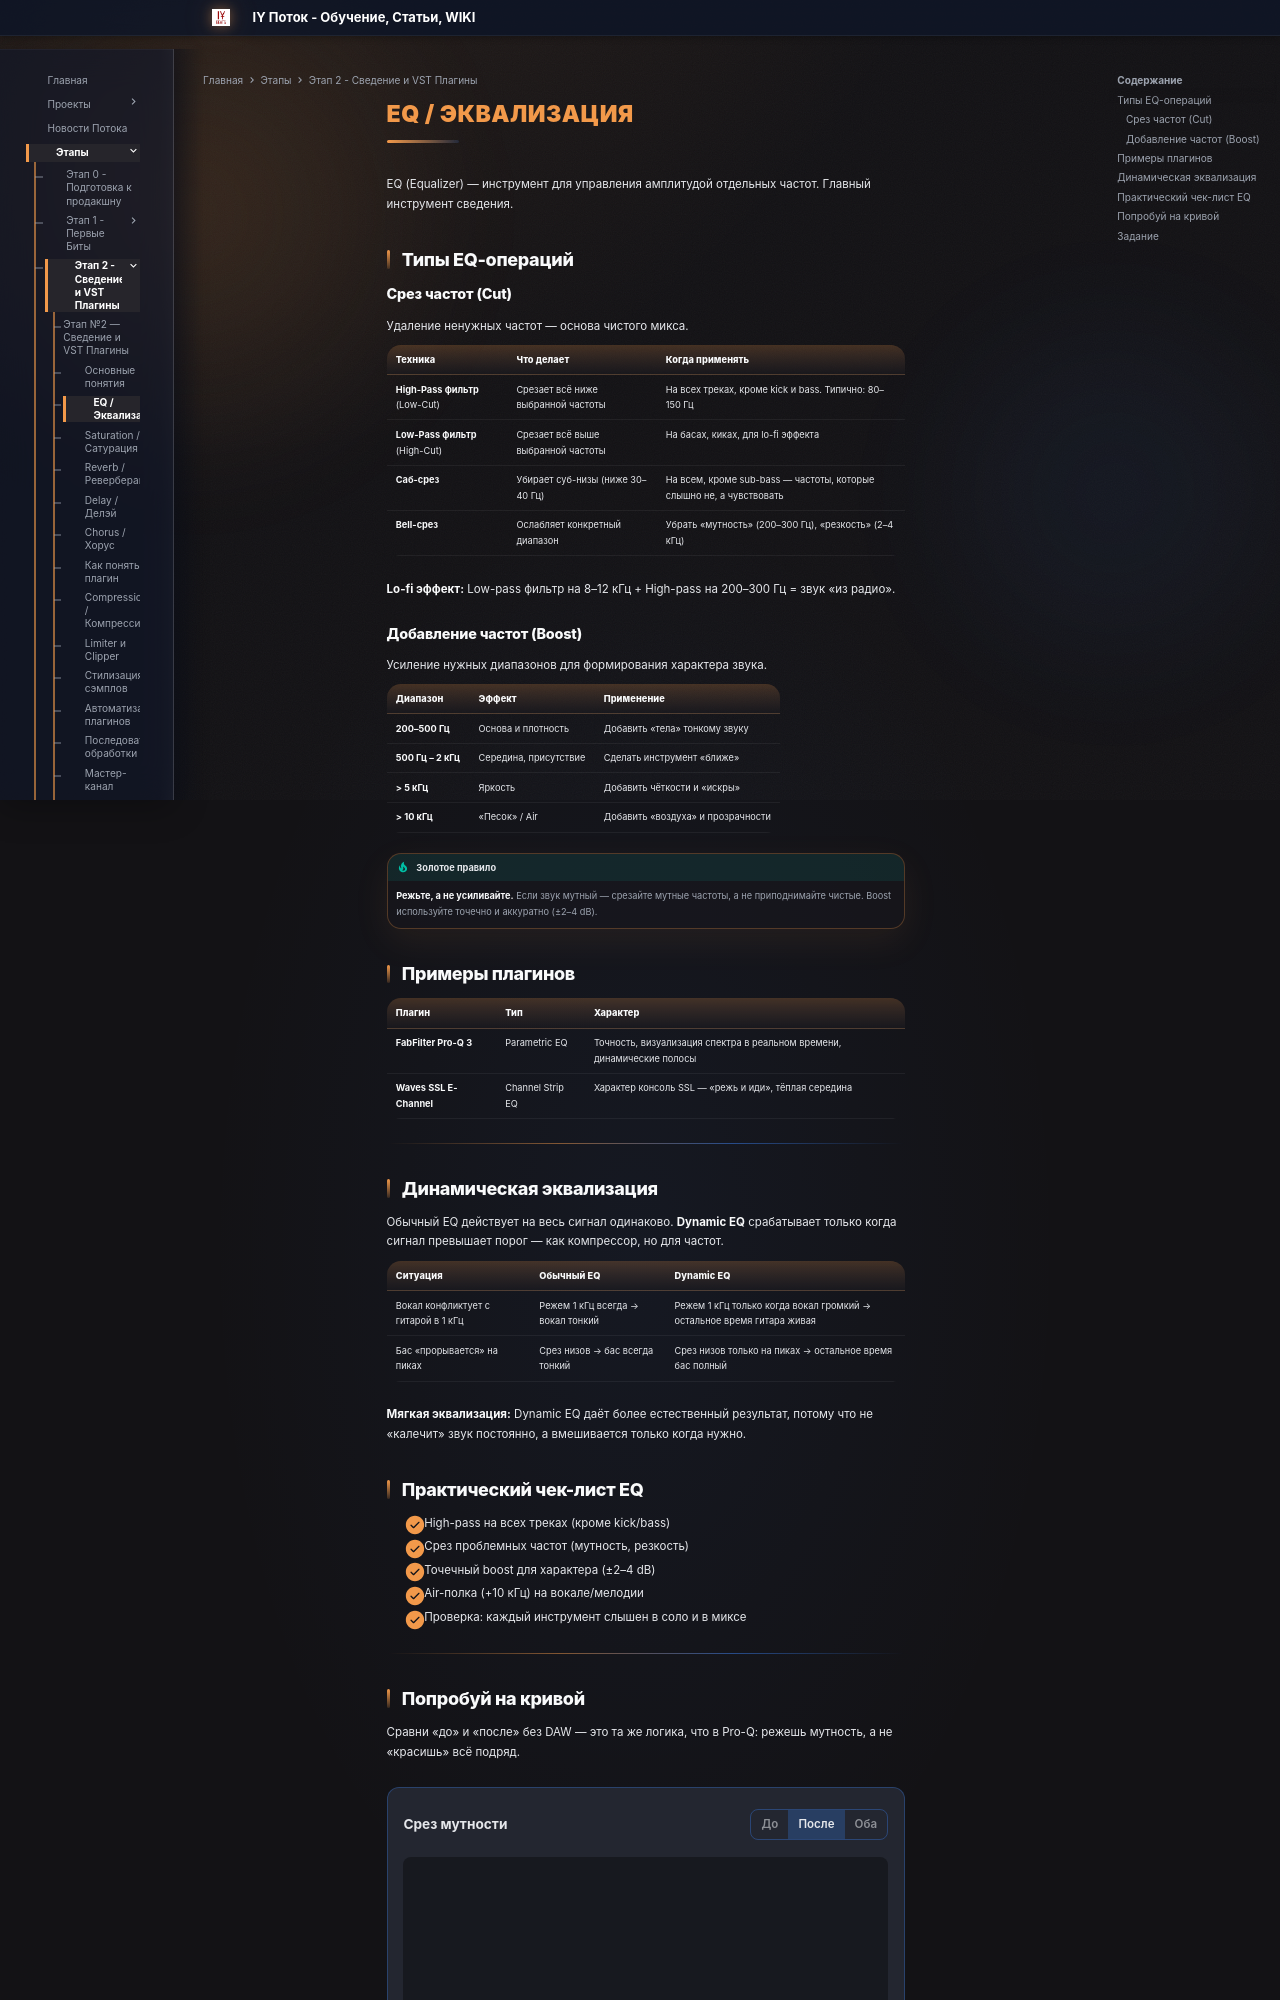

repository: programmcompose/potoksite · page: etap2/eq-ekvalizatsiya/index.html · generator: mkdocs

# EQ / Эквализация

EQ (Equalizer) — инструмент для управления амплитудой отдельных частот. Главный инструмент сведения.

## Типы EQ-операций

### Срез частот (Cut)

Удаление ненужных частот — основа чистого микса.

| Техника | Что делает | Когда применять |
|---|---|---|
| **High-Pass фильтр** (Low-Cut) | Срезает всё ниже выбранной частоты | На всех треках, кроме kick и bass. Типично: 80–150 Гц |
| **Low-Pass фильтр** (High-Cut) | Срезает всё выше выбранной частоты | На басах, киках, для lo-fi эффекта |
| **Саб-срез** | Убирает суб-низы (ниже 30–40 Гц) | На всем, кроме sub-bass — частоты, которые слышно не, а чувствовать |
| **Bell-срез** | Ослабляет конкретный диапазон | Убрать «мутность» (200–300 Гц), «резкость» (2–4 кГц) |

**Lo-fi эффект:** Low-pass фильтр на 8–12 кГц + High-pass на 200–300 Гц = звук «из радио».

### Добавление частот (Boost)

Усиление нужных диапазонов для формирования характера звука.

| Диапазон | Эффект | Применение |
|---|---|---|
| **200–500 Гц** | Основа и плотность | Добавить «тела» тонкому звуку |
| **500 Гц – 2 кГц** | Середина, присутствие | Сделать инструмент «ближе» |
| **> 5 кГц** | Яркость | Добавить чёткости и «искры» |
| **> 10 кГц** | «Песок» / Air | Добавить «воздуха» и прозрачности |

!!! tip "Золотое правило"
    **Режьте, а не усиливайте.** Если звук мутный — срезайте мутные частоты, а не приподнимайте чистые. Boost используйте точечно и аккуратно (±2–4 dB).

## Примеры плагинов

| Плагин | Тип | Характер |
|---|---|---|
| **FabFilter Pro-Q 3** | Parametric EQ | Точность, визуализация спектра в реальном времени, динамические полосы |
| **Waves SSL E-Channel** | Channel Strip EQ | Характер консоль SSL — «режь и иди», тёплая середина |

---

## Динамическая эквализация

Обычный EQ действует на весь сигнал одинаково. **Dynamic EQ** срабатывает только когда сигнал превышает порог — как компрессор, но для частот.

| Ситуация | Обычный EQ | Dynamic EQ |
|---|---|---|
| Вокал конфликтует с гитарой в 1 кГц | Режем 1 кГц всегда → вокал тонкий | Режем 1 кГц только когда вокал громкий → остальное время гитара живая |
| Бас «прорывается» на пиках | Срез низов → бас всегда тонкий | Срез низов только на пиках → остальное время бас полный |

**Мягкая эквализация:** Dynamic EQ даёт более естественный результат, потому что не «калечит» звук постоянно, а вмешивается только когда нужно.

## Практический чек-лист EQ

- [ ] High-pass на всех треках (кроме kick/bass)
- [ ] Срез проблемных частот (мутность, резкость)
- [ ] Точечный boost для характера (±2–4 dB)
- [ ] Air-полка (+10 кГц) на вокале/мелодии
- [ ] Проверка: каждый инструмент слышен в соло и в миксе

---
